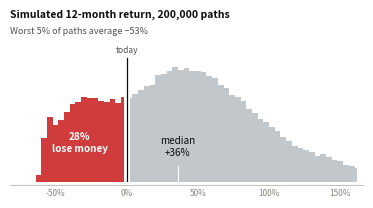

Generate this figure with matplotlib:
"""
Monte Carlo simulation for the Fabrinet (FN) long thesis.

Draws 200,000 possible versions of FY28, computes the share price implied by
each, and reports the distribution of 12-month returns.

Structure of one path:
    regime  ~ Bernoulli(p_bear)            bad regime or not
    revenue ~ Normal(bear) or Lognormal(base)
    margin  ~ Normal, reduced in the bad regime
    EPS      = revenue * margin / shares
    growth   = revenue vs street FY27 revenue
    P/E     ~ affine in growth, plus noise, clipped
    price    = EPS * P/E + net cash per share
    return   = price / price_today - 1

The link that matters: revenue feeds BOTH earnings and the multiple, so bad
paths compound instead of adding. That is what produces the fat left tail.

Run:  python montecarlo.py
Outputs: summary statistics, a sensitivity table, mc_returns.pdf, mc_returns.png
"""

import numpy as np
import matplotlib
matplotlib.use("Agg")
import matplotlib.pyplot as plt
from matplotlib.ticker import PercentFormatter

# ----------------------------------------------------------------------------
# INPUTS  -- every one of these is a judgment you should be able to defend.
#            Sources are in verification_log.md.
# ----------------------------------------------------------------------------
PRICE_TODAY   = 409.96   # $, close of Sep 28 2026 (StockAnalysis / S&P Global)
SHARES        = 149.1 / 4.10   # 36.37M diluted: Q4 non-GAAP net income / EPS
BASE_REVENUE  = 8228.0   # $M, my FY28 revenue forecast
STREET_FY27   = 6100.0   # $M, street FY27 revenue -- the growth baseline
NET_CASH_PS   = 30.0     # $/share of net cash expected by Sep 2027

P_BEAR        = 0.22     # probability of the bad regime. THE key input.
BEAR_REV_MEAN = 6400.0   # $M, revenue in a capex pause
BEAR_REV_SD   = 450.0    # $M
BASE_REV_SD   = 0.10     # lognormal sigma: ~10% spread around the base case

MARGIN_MEAN   = 0.108    # net margin; FY26 ran 10.8-11.3%
MARGIN_SD     = 0.005
MARGIN_BEAR   = 0.004    # margin lost to under-used factories in the bad regime
MARGIN_CLIP   = (0.08, 0.13)

PE_INTERCEPT  = 12.0     # P/E = intercept + slope * growth% + noise
PE_SLOPE      = 0.35
PE_NOISE_SD   = 2.5
PE_CLIP       = (9.0, 34.0)

N_PATHS       = 200_000
SEED          = 11       # fixed so results reproduce exactly


def simulate(n=N_PATHS, seed=SEED, p_bear=P_BEAR, pe_intercept=PE_INTERCEPT,
             pe_slope=PE_SLOPE, margin_mean=MARGIN_MEAN, net_cash=NET_CASH_PS,
             base_rev=BASE_REVENUE, base_rev_sd=BASE_REV_SD,
             bear_rev_mean=BEAR_REV_MEAN):
    """Return an array of n simulated 12-month returns (as fractions)."""
    rng = np.random.default_rng(seed)

    # 1. Which regime is this path in?
    bear = rng.random(n) < p_bear

    # 2. FY28 revenue. Lognormal in the good regime so revenue cannot go
    #    negative and the upside tail is longer than the downside.
    revenue = np.where(
        bear,
        rng.normal(bear_rev_mean, BEAR_REV_SD, n),
        base_rev * np.exp(rng.normal(0, base_rev_sd, n)),
    )

    # 3. Net margin, cut in the bad regime, clipped to a plausible band.
    margin = np.clip(
        rng.normal(margin_mean, MARGIN_SD, n) - bear * MARGIN_BEAR,
        *MARGIN_CLIP,
    )

    # 4. Earnings per share -- pure arithmetic, no randomness.
    eps = revenue * margin / SHARES

    # 5. Growth off the same revenue draw, in percentage points.
    growth = (revenue / STREET_FY27 - 1) * 100

    # 6. The multiple rises with growth. This is the link that fattens the tail.
    pe = np.clip(
        pe_intercept + pe_slope * growth + rng.normal(0, PE_NOISE_SD, n),
        *PE_CLIP,
    )

    # 7. Price, then return.
    price = eps * pe + net_cash
    return price / PRICE_TODAY - 1


def summarise(returns, label="base case"):
    """Print the statistics that actually get quoted in the memo."""
    p5 = np.percentile(returns, 5)
    stats = {
        "mean": returns.mean(),
        "median": np.median(returns),
        "sd": returns.std(),
        "p_loss": (returns < 0).mean(),
        "p_gain_25": (returns > 0.25).mean(),
        "p5": p5,
        "cvar5": returns[returns <= p5].mean(),   # average of the worst 5%
    }
    print(f"\n{label}")
    print(f"  mean return        {stats['mean']:+7.1%}")
    print(f"  median return      {stats['median']:+7.1%}")
    print(f"  spread (1 sd)      {stats['sd']:7.1%}")
    print(f"  chance of a loss   {stats['p_loss']:7.1%}")
    print(f"  chance of >+25%    {stats['p_gain_25']:7.1%}")
    print(f"  5th percentile     {stats['p5']:+7.1%}")
    print(f"  worst 5% average   {stats['cvar5']:+7.1%}   <- this sizes the position")
    return stats


def sensitivity():
    """Re-run under hostile assumptions. Have these numbers ready in Q&A."""
    print("\nSENSITIVITY -- what happens when someone attacks an input")
    print(f"  {'change':<44}{'mean':>8}{'P(loss)':>10}{'worst 5%':>11}")
    cases = [
        ("as in the memo",                        {}),
        ("P/E fitted to my own scenarios",        dict(pe_intercept=14.05, pe_slope=0.243)),
        ("harsher P/E rule (10 + 0.30g)",         dict(pe_intercept=10.0, pe_slope=0.30)),
        ("bad regime 30% likely",                 dict(p_bear=0.30)),
        ("bad regime 40% likely",                 dict(p_bear=0.40)),
        ("bad regime 50% likely",                 dict(p_bear=0.50)),
        ("revenue spread 15% not 10%",            dict(base_rev_sd=0.15)),
        ("bad-case revenue $5.8B not $6.4B",      dict(bear_rev_mean=5800.0)),
        ("net margin 10.0% not 10.8%",            dict(margin_mean=0.100)),
        ("no net cash credited",                  dict(net_cash=0.0)),
        ("everything hostile at once",            dict(p_bear=0.40, pe_intercept=14.05,
                                                       pe_slope=0.243, margin_mean=0.102,
                                                       net_cash=0.0)),
    ]
    for label, kwargs in cases:
        r = simulate(**kwargs)
        p5 = np.percentile(r, 5)
        print(f"  {label:<44}{r.mean():>+8.1%}{(r < 0).mean():>10.1%}"
              f"{r[r <= p5].mean():>+11.1%}")


def plot(returns, path="mc_returns"):
    """One-column figure for the memo. Deliberately spare: the reader needs the
    shape of the distribution and two numbers, not bin densities, so there is
    no y-axis, no gridlines and no legend."""
    INK, SECOND, MUTED = "#0b0b0b", "#52514e", "#898781"
    AXIS = "#c3c2b7"
    GAIN, LOSS = "#c2c7cc", "#d03b3b"     # neutral fill vs status-critical

    p5 = np.percentile(returns, 5)
    cvar = returns[returns <= p5].mean()
    p_loss = (returns < 0).mean()
    median = np.median(returns)

    # Fine bins so the outline reads as a smooth shape rather than chunky bars.
    edges = np.arange(-0.76, 1.68, 0.04)
    counts, edges = np.histogram(returns, bins=edges)
    share = counts / len(returns) * 100
    centres = (edges[:-1] + edges[1:]) / 2
    top = share.max()

    fig, ax = plt.subplots(figsize=(3.6, 1.95))
    fig.patch.set_facecolor("white")
    ax.set_facecolor("white")

    # Two filled regions split at zero, drawn as one continuous outline.
    ax.fill_between(centres, share, step="mid", where=centres < 0,
                    color=LOSS, linewidth=0, zorder=2)
    ax.fill_between(centres, share, step="mid", where=centres >= 0,
                    color=GAIN, linewidth=0, zorder=2)

    # The only reference line: today's price.
    ax.plot([0, 0], [0, top * 1.07], color=INK, lw=0.9, zorder=4)
    ax.text(0, top * 1.10, "today", fontsize=6, color=SECOND,
            ha="center", va="bottom", zorder=4)

    # Labels sit inside their own region, so nothing needs a leader line.
    ax.text(-0.33, top * 0.34, f"{p_loss:.0%}\nlose money", fontsize=7.2,
            color="white", ha="center", va="center", weight="bold",
            linespacing=1.25, zorder=5)
    ax.text(median, top * 0.30, f"median\n{median:+.0%}", fontsize=7.2,
            color=INK, ha="center", va="center", linespacing=1.25, zorder=5)
    ax.plot([median, median], [0, top * 0.14], color="white", lw=0.8, zorder=5)

    ax.set_title("Simulated 12-month return, 200,000 paths",
                 fontsize=7.5, color=INK, loc="left", pad=15, weight="bold")
    ax.text(0, 1.035, f"Worst 5% of paths average {cvar:.0%}".replace("-", "\u2212"),
            transform=ax.transAxes, fontsize=6.5, color=SECOND)

    ax.xaxis.set_major_formatter(PercentFormatter(xmax=1, decimals=0))
    ax.set_xticks([-0.5, 0, 0.5, 1.0, 1.5])
    ax.set_xlim(-0.82, 1.66)
    ax.set_ylim(0, top * 1.24)
    ax.set_yticks([])
    ax.tick_params(axis="x", labelsize=6, colors=MUTED, length=0, pad=3)
    for side in ("top", "right", "left"):
        ax.spines[side].set_visible(False)
    ax.spines["bottom"].set_color(AXIS)
    ax.spines["bottom"].set_linewidth(0.7)
    ax.spines["bottom"].set_position(("outward", 2))

    fig.tight_layout(pad=0.25)
    fig.savefig(f"{path}.pdf", facecolor="white")      # vector, for LaTeX
    fig.savefig(f"{path}.png", dpi=240, facecolor="white")
    print(f"\nwrote {path}.pdf and {path}.png")


if __name__ == "__main__":
    returns = simulate()
    summarise(returns)
    sensitivity()
    plot(returns)
